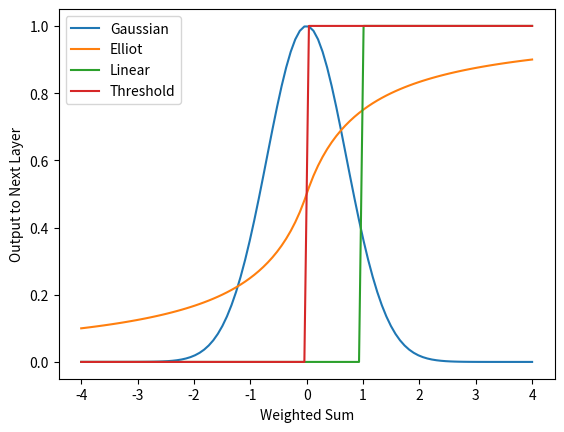

This chart was generated by the following Python code:
import math
import numpy as np
import matplotlib.pyplot as plt

@np.vectorize
def sigmoid(x):
    return 1 / (1 + math.exp(-2 * x))


@np.vectorize
def cosine(x):
    return (math.cos(x) / 2) + 0.5


@np.vectorize
def sine(x):
    return (math.sin(x) / 2) + 0.5


@np.vectorize
def gaussian(x):
    return 1 / (math.exp(x**2))


@np.vectorize
def elliot(x):
    return ((0.5 * x) / (1 + abs(x))) + 0.5


@np.vectorize
def linear(x):
    if x > 1:
        return 1
    return 0


@np.vectorize
def threshold(x):
    if x < 0:
        return 0
    return 1

if __name__ == '__main__':
    x = np.linspace(-4, 4, 100)
    # plt.plot(x, sigmoid(x), label='Sigmoid')
    # plt.plot(x, cosine(x), label='Cosine')
    # plt.plot(x, sine(x), label='Sine')
    plt.plot(x, gaussian(x), label='Gaussian')
    plt.plot(x, elliot(x), label='Elliot')
    plt.plot(x, linear(x), label='Linear')
    plt.plot(x, threshold(x), label='Threshold')

    plt.legend(loc='upper left')
    plt.xlabel('Weighted Sum')
    plt.ylabel('Output to Next Layer')

    plt.show()
